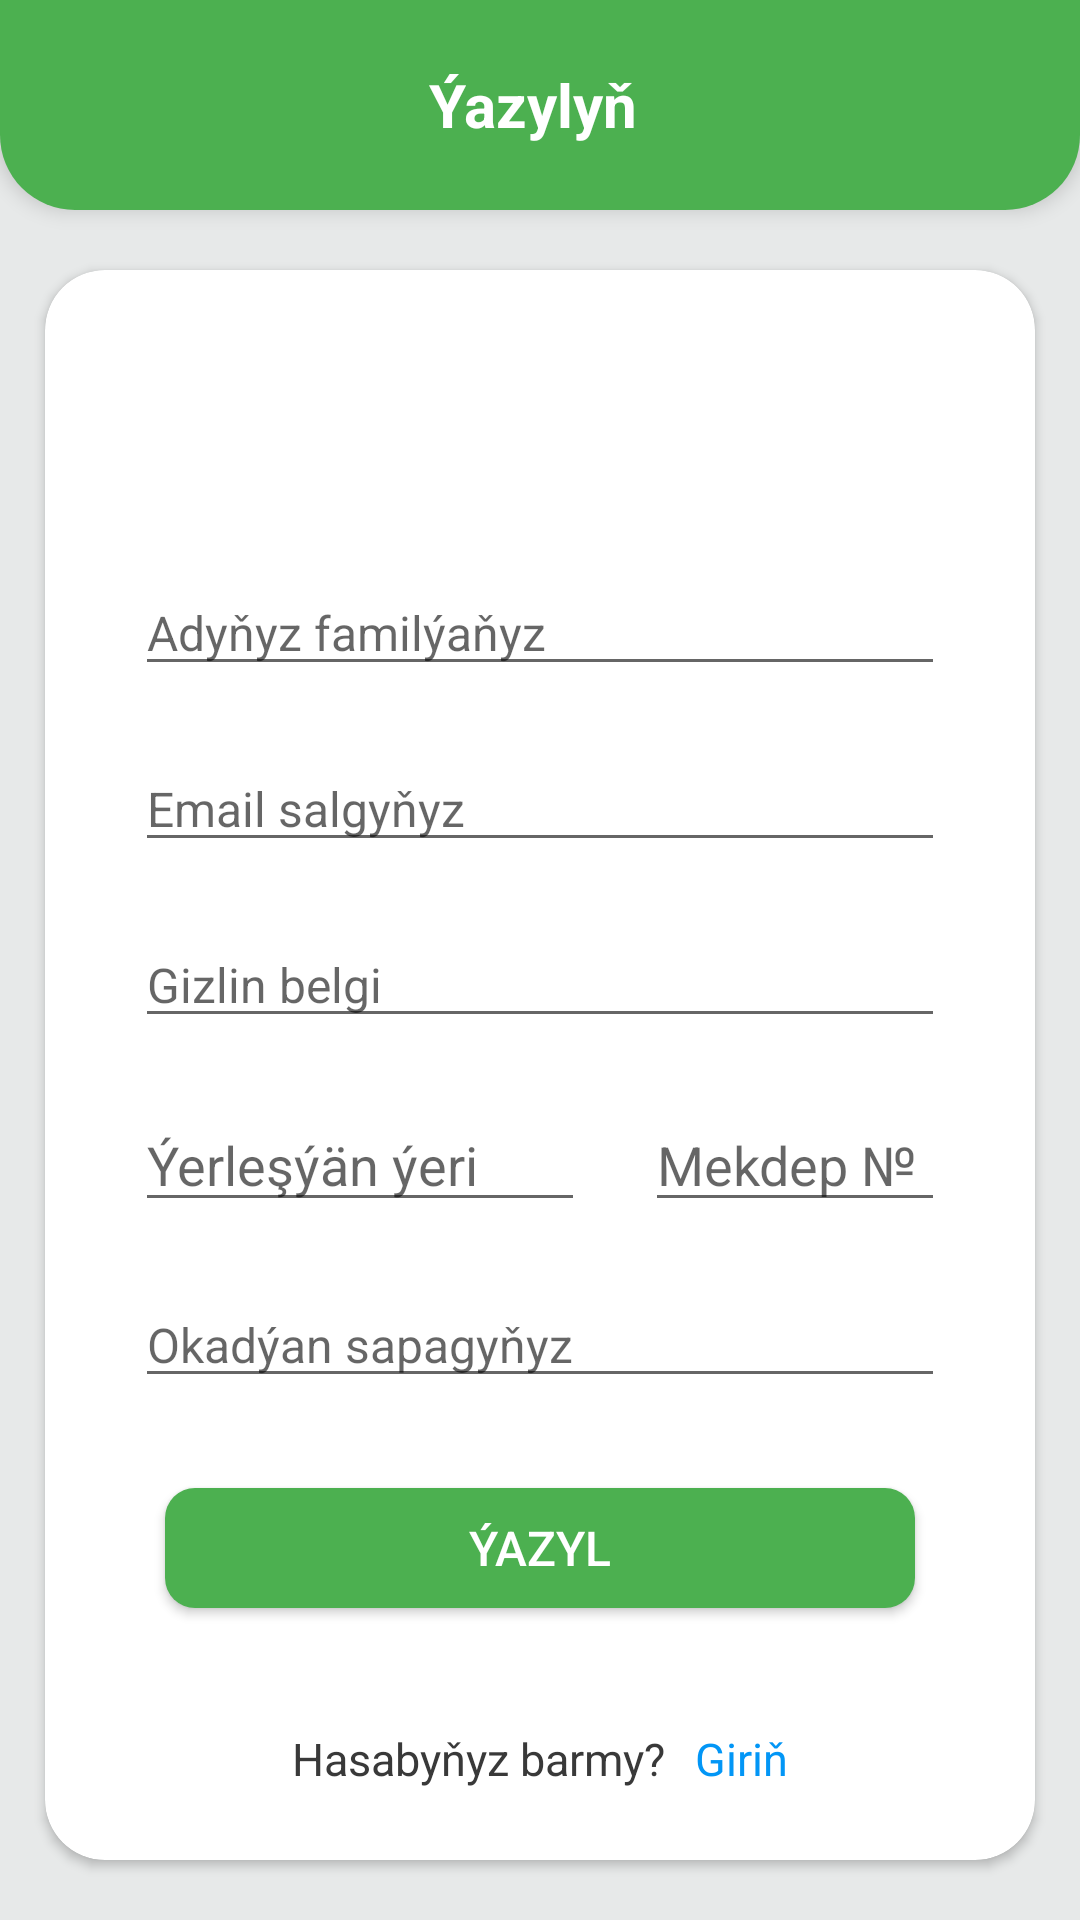

Reconstruct the res/layout file that produces this screen, plus the resources it refers to.
<!-- AndroidManifest.xml: application theme Theme.OnlineGundelik -->
<!-- res/layout/activity_register.xml -->
<?xml version="1.0" encoding="utf-8"?>
<LinearLayout xmlns:android="http://schemas.android.com/apk/res/android"
    xmlns:app="http://schemas.android.com/apk/res-auto"
    xmlns:tools="http://schemas.android.com/tools"
    android:layout_width="match_parent"
    android:layout_height="match_parent"
    android:orientation="vertical"
    android:background="@color/background"
    tools:context=".register.RegisterActivity">
    <include layout="@layout/toolbar_register"/>

    <androidx.cardview.widget.CardView
        android:layout_width="match_parent"
        android:layout_height="match_parent"
        app:cardCornerRadius="20dp"
        android:elevation="10dp"
        android:layout_marginBottom="20dp"
        android:layout_marginStart="15dp"
        android:layout_marginEnd="15dp"
        android:layout_marginTop="20dp">
        <ProgressBar
            android:id="@+id/progressbar_reg"
            style="?android:attr/progressBarStyle"
            android:layout_width="wrap_content"
            android:layout_height="wrap_content"
            android:layout_marginTop="20dp"
            android:layout_gravity="center_horizontal"
            android:visibility="gone" />
        <LinearLayout
            android:layout_width="match_parent"
            android:layout_height="match_parent"
            android:orientation="vertical">
            <EditText
                android:id="@+id/adyfam_reg"
                android:layout_width="match_parent"
                android:layout_height="wrap_content"
                android:ems="10"
                android:hint="Adyňyz familýaňyz"
                android:inputType="textCapWords"
                android:layout_marginTop="100dp"
                android:layout_marginEnd="30dp"
                android:layout_marginStart="30dp"
                android:textSize="16sp"/>
            <EditText
                android:id="@+id/ulanyjy_reg"
                android:layout_width="match_parent"
                android:layout_height="wrap_content"
                android:ems="10"
                android:hint="Email salgyňyz"
                android:inputType="textEmailAddress"
                android:layout_marginTop="20dp"
                android:layout_marginEnd="30dp"
                android:layout_marginStart="30dp"
                android:textSize="16sp"/>
            <EditText
                android:id="@+id/parol_reg"
                android:layout_width="match_parent"
                android:layout_height="wrap_content"
                android:ems="10"
                android:hint="Gizlin belgi"
                android:inputType="textPassword"
                android:layout_marginTop="20dp"
                android:layout_marginEnd="30dp"
                android:layout_marginStart="30dp"
                android:textSize="16sp"/>
            <LinearLayout
                android:layout_width="match_parent"
                android:layout_height="wrap_content"
                android:layout_marginEnd="30dp"
                android:layout_marginStart="30dp"
                android:orientation="horizontal">
                <EditText
                    android:id="@+id/location"
                    android:ems="10"
                    android:inputType="textCapWords"
                    android:layout_marginTop="20dp"
                    android:layout_width="150dp"
                    android:hint="Ýerleşýän ýeri"
                    android:layout_height="wrap_content"/>

                <EditText
                    android:id="@+id/schoolN"
                    android:ems="10"
                    android:inputType="number"
                    android:layout_marginTop="20dp"
                    android:layout_width="wrap_content"
                    android:hint="Mekdep №"
                    android:layout_height="wrap_content"
                    android:layout_marginStart="20dp" />

            </LinearLayout>
            <EditText
                android:id="@+id/lesson"
                android:layout_width="match_parent"
                android:layout_height="wrap_content"
                android:ems="10"
                android:hint="Okadýan sapagyňyz"
                android:inputType="textCapWords"
                android:layout_marginTop="20dp"
                android:layout_marginEnd="30dp"
                android:layout_marginStart="30dp"
                android:textSize="16sp"/>



            <androidx.appcompat.widget.AppCompatButton
                android:id="@+id/btn_login_reg"
                android:layout_width="match_parent"
                android:layout_height="40dp"
                android:layout_marginStart="40dp"
                android:layout_marginEnd="40dp"
                android:layout_marginTop="30dp"
                android:text="Ýazyl"
                android:textColor="@color/white"
                android:textSize="16sp"
                android:background="@drawable/round_button"/>

            <LinearLayout
                android:layout_gravity="center"
                android:gravity="center"
                android:layout_marginTop="40dp"
                android:layout_width="match_parent"
                android:layout_height="wrap_content"
                android:orientation="horizontal">
                <TextView

                    android:layout_width="wrap_content"
                    android:layout_height="wrap_content"
                    android:text="Hasabyňyz barmy?"
                    android:gravity="center"
                    android:textSize="15sp"
                    android:textColor="@color/text"
                    />
                <TextView
                    android:id="@+id/girin"
                    android:layout_marginStart="10dp"
                    android:layout_width="wrap_content"
                    android:layout_height="wrap_content"
                    android:text="Giriň"
                    android:gravity="center"
                    android:textSize="15sp"
                    android:textColor="@color/blue"/>
            </LinearLayout>
        </LinearLayout>



    </androidx.cardview.widget.CardView>


</LinearLayout>
<!-- res/layout/toolbar_register.xml (included above) -->
<?xml version="1.0" encoding="utf-8"?>
<Toolbar xmlns:android="http://schemas.android.com/apk/res/android"
    android:layout_width="match_parent"
    android:layout_height="70dp"
    android:id="@+id/toollanguage"
    android:elevation="4dp"
    android:background="@drawable/round_corner_top">

    <RelativeLayout
        android:layout_width="match_parent"
        android:layout_height="wrap_content"
        android:layout_marginEnd="20dp">

        <TextView
            android:layout_width="wrap_content"
            android:layout_height="wrap_content"
            android:layout_centerInParent="true"
            android:gravity="center"
            android:text="Ýazylyň"
            android:textColor="@color/white"
            android:textSize="20sp"
            android:textStyle="bold" />


    </RelativeLayout>

</Toolbar>
<!-- resources referenced by this layout -->
<resources>
  <color name="background">#E7E9E9</color>
  <color name="blue">#0296f6</color>
  <color name="text">#393939</color>
  <color name="white">#FFFFFFFF</color>
  <!-- drawable round_button (drawable) -->
  <?xml version="1.0" encoding="utf-8"?>
  <shape xmlns:android="http://schemas.android.com/apk/res/android">
      <corners
          android:topLeftRadius="10dp"
          android:topRightRadius="10dp"
          android:bottomRightRadius="10dp"
          android:bottomLeftRadius="10dp"
           />
  
  
      <gradient
          android:startColor="@color/green"
          android:endColor="@color/green" />
  
  </shape>
  <!-- drawable round_corner_top (drawable) -->
  <?xml version="1.0" encoding="utf-8"?>
  <shape xmlns:android="http://schemas.android.com/apk/res/android">
      <corners
          android:bottomLeftRadius="25dp"
          android:bottomRightRadius="25dp"
           />
  
      <gradient
          android:startColor="@color/green"
          android:endColor="@color/green" />
  
  </shape>
  <style name="Theme.OnlineGundelik" parent="Theme.MaterialComponents.Light.NoActionBar">
          
          <item name="colorPrimary">@color/green</item>
          <item name="colorPrimaryVariant">@color/green</item>
          <item name="colorOnPrimary">@color/white</item>
          
          <item name="colorSecondary">@color/green</item>
          <item name="colorSecondaryVariant">@color/green</item>
          <item name="colorOnSecondary">@color/white</item>
          
          <item name="android:statusBarColor" tools:targetApi="l">?attr/colorPrimaryVariant</item>
          
      </style>
  <color name="green">#4CB050</color>
</resources>
